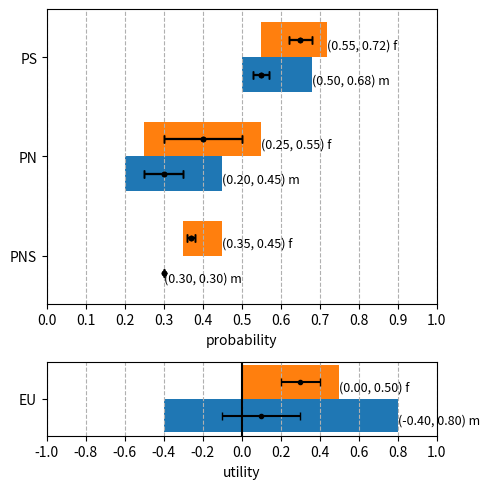
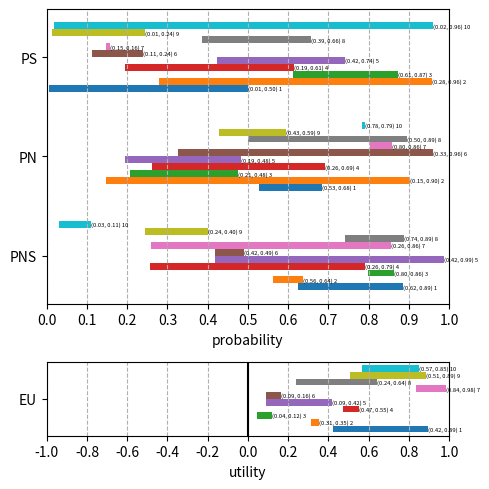
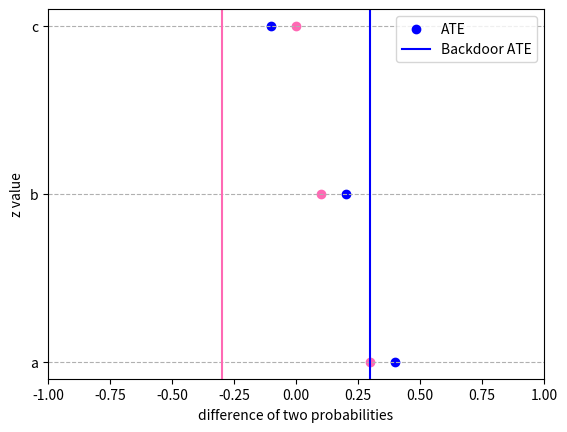

Here is the Python script that generated these plots, in order:
import numpy as np
import matplotlib.pyplot as plt
import matplotlib.gridspec as gridspec
from collections import OrderedDict


class Plotter_nz:
    """
    This class has no constructor or attributes. It consists of just static
    methods that plot using matplotlib. This class generalizes Plotter_2z to
    more than 2 z's (i.e., 2 strata).

    """
    @staticmethod
    def text_size(bar_width, horizontal=False):
        """
        Returns the size of the font in the text attached to each bar.

        Parameters
        ----------
        bar_width : float
            the relative width of a bar. Separation between bar families is 1.
        horizontal : bool
            True iff horizontal bars.

        Returns
        -------
        float

        """
        if not horizontal:
            size = 150*bar_width
        else:
            size = 60*bar_width
        if size > 9:
            size = 9
        return size

    @staticmethod
    def plot_p3_bds(ax, zname_to_p3_bds, zname_to_p3_stats=None,
                    horizontal=False):
        """
        This method plots 3 min-max bars for the bounds of PNS3 = (PNS, PN,
        PS) for each stratum with name 'zname'. If zname_to_p3_stats is
        given, it plots error bars within those min-max bars.

        Parameters
        ----------
        ax : Axes
            an axis from matplotlib
        zname_to_p3_bds :  OrderedDict(str, np.array[shape=(3, 2)])
            ordered dictionary mapping stratum named zname to its pns3 bounds.
        zname_to_p3_stats :  OrderedDict(str, np.array[shape=(3, 2)])
            ordered dictionary mapping stratum named zname to its pns3
            statistics. The array has the same shape as in zname_to_p3_bds,
            but it replaces the low bound by the mean mu, and the high bound
            by the standard deviation sigma.          
        horizontal : bool

        Returns
        -------
        None

        """
        nz = len(zname_to_p3_bds)
        bar_width = .7/nz
        if not horizontal:
            x_labels = ("PNS", "PN", "PS")
            plt.sca(ax)
            plt.xticks(range(3), x_labels)
            ax.set_ylim(0, 1)
            y_labels = np.arange(0, 1.1, .1)
            ax.set_yticks(y_labels)
            ax.grid(linestyle='--', axis='y')
            ax.set_ylabel('probability')
        else:
            y_labels = ("PNS", "PN", "PS")
            plt.sca(ax)
            plt.yticks(range(3), y_labels)
            ax.set_xlim(0, 1)
            x_labels = np.arange(0, 1.1, .1)
            ax.set_xticks(x_labels)
            ax.grid(linestyle='--', axis='x')
            ax.set_xlabel('probability')
        
        zindex = 0
        # print('bar width', bar_width)
        for zname, p3_bds in zname_to_p3_bds.items():
            zindex += 1
            # print("cccccccccc", zindex, zname)
            bar_centers = np.arange(3) + (2*zindex - nz-1)*bar_width/2
            texts = ['(%.2f, %.2f) %s' % (p3_bds[k, 0],
                p3_bds[k, 1], zname) for k in range(3)]
            # print('bar centers', bar_centers)
            if not horizontal:
                ax.bar(bar_centers, p3_bds[:, 1]-p3_bds[:, 0],
                        width=bar_width, bottom=p3_bds[:, 0])
                if zname_to_p3_stats is not None:
                    p3_stats = zname_to_p3_stats[zname]
                    ax.errorbar(bar_centers,
                                p3_stats[:, 0],
                                yerr=p3_stats[:, 1],
                                fmt=".k",
                                capsize=3)
                for k in range(3):  # ax.text not vectorized
                    ax.text(bar_centers[k]-bar_width/5, p3_bds[k, 1]+.02,
                            texts[k],
                            size=Plotter_nz.text_size(bar_width),
                            rotation=90)
            else:
                ax.barh(bar_centers, p3_bds[:, 1] - p3_bds[:, 0],
                       height=bar_width, left=p3_bds[:, 0])
                for k in range(3):  # ax.text not vectorized
                    ax.text(p3_bds[k, 1], bar_centers[k] - bar_width / 4,
                            texts[k],
                            size=Plotter_nz.text_size(
                                bar_width, horizontal=True),
                            rotation=0)
                    if zname_to_p3_stats is not None:
                        p3_stats = zname_to_p3_stats[zname]
                        ax.errorbar(p3_stats[:, 0],
                                    bar_centers,
                                    xerr=p3_stats[:, 1],
                                    fmt=".k",
                                    capsize=3)

    @staticmethod
    def plot_EU_bds(ax, zname_to_EU_bds, zname_to_EU_stats=None,
                    horizontal=False):
        """
        This method plots a min-max bar for the bounds of EU for each
        stratum with name 'zname'. If zname_to_EU_stats is given, it plots
        error bars within those min-max bars.

        Parameters
        ----------
        ax : Axes
            an axis from matplotlib
        zname_to_EU_bds :  OrderedDict(str, np.array[shape=(2, )])
            ordered dictionary mapping stratum named zname to its EU bounds.
        zname_to_EU_stats :  OrderedDict(str, np.array[shape=(2, )])
            ordered dictionary mapping stratum named zname to its EU
            statistics. The array has the same shape as in zname_to_EU_bds,
            but it replaces the low bound by the mean mu, and the high bound
            by the standard deviation sigma.
        horizontal : bool

        Returns
        -------
        None

        """
        nz = len(zname_to_EU_bds)
        bar_width = .7/nz
        plt.sca(ax)
        if not horizontal:
            plt.xticks([0], ["EU"])
            ax.set_ylim(-1, 1)
            y_labels = np.arange(-1, 1.1, .2)
            ax.set_yticks(y_labels)
            ax.grid(linestyle='--', axis='y')
            ax.set_ylabel('utility')
        else:
            plt.yticks([0], ["EU"])
            ax.set_xlim(-1, 1)
            x_labels = np.arange(-1, 1.1, .2)
            ax.set_xticks(x_labels)
            ax.grid(linestyle='--', axis='x')
            ax.set_xlabel('utility')
        zindex = 0
        for zname, eu_bds in zname_to_EU_bds.items():
            zindex += 1
            bar_center = (2*zindex - nz-1)*bar_width/2
            texto = '(%.2f, %.2f) %s' % (eu_bds[0], eu_bds[1], zname)
            if not horizontal:
                ax.bar(bar_center, eu_bds[1]-eu_bds[0],
                        width=bar_width, bottom=eu_bds[0])
                ax.text(bar_center-bar_width/5, eu_bds[1]+.02, texto,
                        size=Plotter_nz.text_size(bar_width),
                        rotation=90)
                if zname_to_EU_stats is not None:
                    eu_stats = zname_to_EU_stats[zname]
                    ax.errorbar(bar_center,
                                eu_stats[0],
                                yerr=eu_stats[1],
                                fmt=".k",
                                capsize=3)
            else:
                ax.barh(bar_center, eu_bds[1]-eu_bds[0],
                        height=bar_width, left=eu_bds[0])
                ax.text(eu_bds[1], bar_center - bar_width/4,  texto,
                        size=Plotter_nz.text_size(
                            bar_width, horizontal=True),
                        rotation=0)
                if zname_to_EU_stats is not None:
                    eu_stats = zname_to_EU_stats[zname]
                    ax.errorbar(eu_stats[0],
                                bar_center,
                                xerr=eu_stats[1],
                                fmt=".k",
                                capsize=3)
        if not horizontal:
            ax.axhline(y=0, color='black')
        else:
            ax.axvline(x=0, color='black')

    @staticmethod
    def plot_all_bds(zname_to_p3_bds,
                     zname_to_EU_bds=None,
                     zname_to_p3_stats=None,
                     zname_to_EU_stats=None,
                     horizontal=False):
        """
        This method calls both plot_p3_bds() and plot_EU_bds().

        Parameters
        ----------
        zname_to_p3_bds : OrderedDict(str, np.array[shape=(3, 2)])
        zname_to_EU_bds : OrderedDict(str, np.array[shape=(2, )])
        zname_to_p3_stats : OrderedDict(str, np.array[shape=(3, 2)])
        zname_to_EU_stats : OrderedDict(str, np.array[shape=(2, )])
        horizontal : bool

        Returns
        -------
        None
        """
        if not horizontal:
            plt.figure(figsize=(12, 5))
            gs = gridspec.GridSpec(1, 2, width_ratios=[4, 1])
        else:
            plt.figure(figsize=(5, 5))
            gs = gridspec.GridSpec(2, 1, height_ratios=[4, 1])

        ax1 = plt.subplot(gs[0])
        ax2 = plt.subplot(gs[1])
        Plotter_nz.plot_p3_bds(ax1, zname_to_p3_bds,
                               zname_to_p3_stats=zname_to_p3_stats,
                               horizontal=horizontal)
        Plotter_nz.plot_EU_bds(ax2, zname_to_EU_bds,
                               zname_to_EU_stats=zname_to_EU_stats,
                               horizontal=horizontal)
        plt.tight_layout()
        plt.show()

    @staticmethod
    def plot_both_ATE(bdoorATE, ATE=None):
        """
        This method is called by class Cprob_. It draws a scatter plot of
        (bdoorATE_z, z) for all z and (ATE_z, z) for all z. It also plots
        vertical lies at the expected bdoorATE and expected ATE.

        Parameters
        ----------
        bdoorATE : (OrderedDict[str, float], float)
        ATE : (OrderedDict[str, float], float), None

        Returns
        -------
        None

        """
        ATE_o, exp_o = list(bdoorATE[0].values()), bdoorATE[1]
        znames = list(ATE[0].keys())

        fig, ax = plt.subplots(1, 1)
        ax.scatter(ATE_o, znames, color='blue')
        ax.axvline(x=exp_o, color='blue')

        if ATE is not None:
            ATE_e, exp_e = list(ATE[0].values()), ATE[1]
            ax.scatter(ATE_e, znames, color='hotpink')
            ax.axvline(x=exp_e, color='hotpink')
            ax.legend(["ATE", "Backdoor ATE"])
        else:
            ax.legend(["Backdoor ATE"])

        ax.set_xlim(-1, 1)
        ax.grid(linestyle='--', axis='y')
        ax.set_ylabel('z value')
        ax.set_xlabel('difference of two probabilities')

        plt.show()


if __name__ == "__main__":

    def main1(horizontal):
        zname_to_p3_bds = OrderedDict()
        zname_to_p3_stats = OrderedDict()
        zname_to_p3_bds['m'] = np.array([[.3, .3],
                                        [.2, .45],
                                        [.5, .68]])
        zname_to_p3_stats['m'] = np.array([[.3, 0],
                                        [.3, .05],
                                        [.55, .02]])

        zname_to_p3_bds['f'] = np.array([[.35, .45],
                                        [.25, .55],
                                        [.55, .72]])
        zname_to_p3_stats['f'] = np.array([[.37, .01],
                                        [.40, .1],
                                        [.65, .03]])
        zname_to_EU_bds = OrderedDict()
        zname_to_EU_stats = OrderedDict()
        zname_to_EU_bds['m'] = np.array([-.4, .8])
        zname_to_EU_stats['m'] = np.array([.1, .2])

        zname_to_EU_bds['f'] = np.array([0, .5])
        zname_to_EU_stats['f'] = np.array([.3, .1])

        Plotter_nz.plot_all_bds(zname_to_p3_bds,
                                zname_to_EU_bds=zname_to_EU_bds,
                                zname_to_p3_stats=zname_to_p3_stats,
                                zname_to_EU_stats=zname_to_EU_stats,
                                horizontal=horizontal)

    import random

    def main2(nz, horizontal=False):
        zname_to_p3_bds = OrderedDict()
        zname_to_EU_bds = OrderedDict()

        def pair():
            a = random.uniform(0, 1)
            b = random.uniform(0, 1)
            if a > b:
                a, b = b, a
            return [a, b]

        for zindex in range(nz):
            zname_to_p3_bds[str(zindex+1)] = np.array([pair(), pair(), pair()])
            zname_to_EU_bds[str(zindex+1)] = np.array(pair())
        Plotter_nz.plot_all_bds(zname_to_p3_bds,
                                zname_to_EU_bds=zname_to_EU_bds,
                                horizontal=horizontal)

    def main3():
        ATE_dict = OrderedDict()
        bdoorATE_dict = OrderedDict()
        ATE_dict['a'], bdoorATE_dict['a'] = .4, .3
        ATE_dict['b'], bdoorATE_dict['b'] = .2, .1
        ATE_dict['c'], bdoorATE_dict['c'] = -.1, 0
        ATE = (ATE_dict, .3)
        bdoorATE = (bdoorATE_dict, -.3)

        Plotter_nz.plot_both_ATE(ATE, bdoorATE)

    main1(horizontal=True)
    main2(10, horizontal=True)
    main3()

